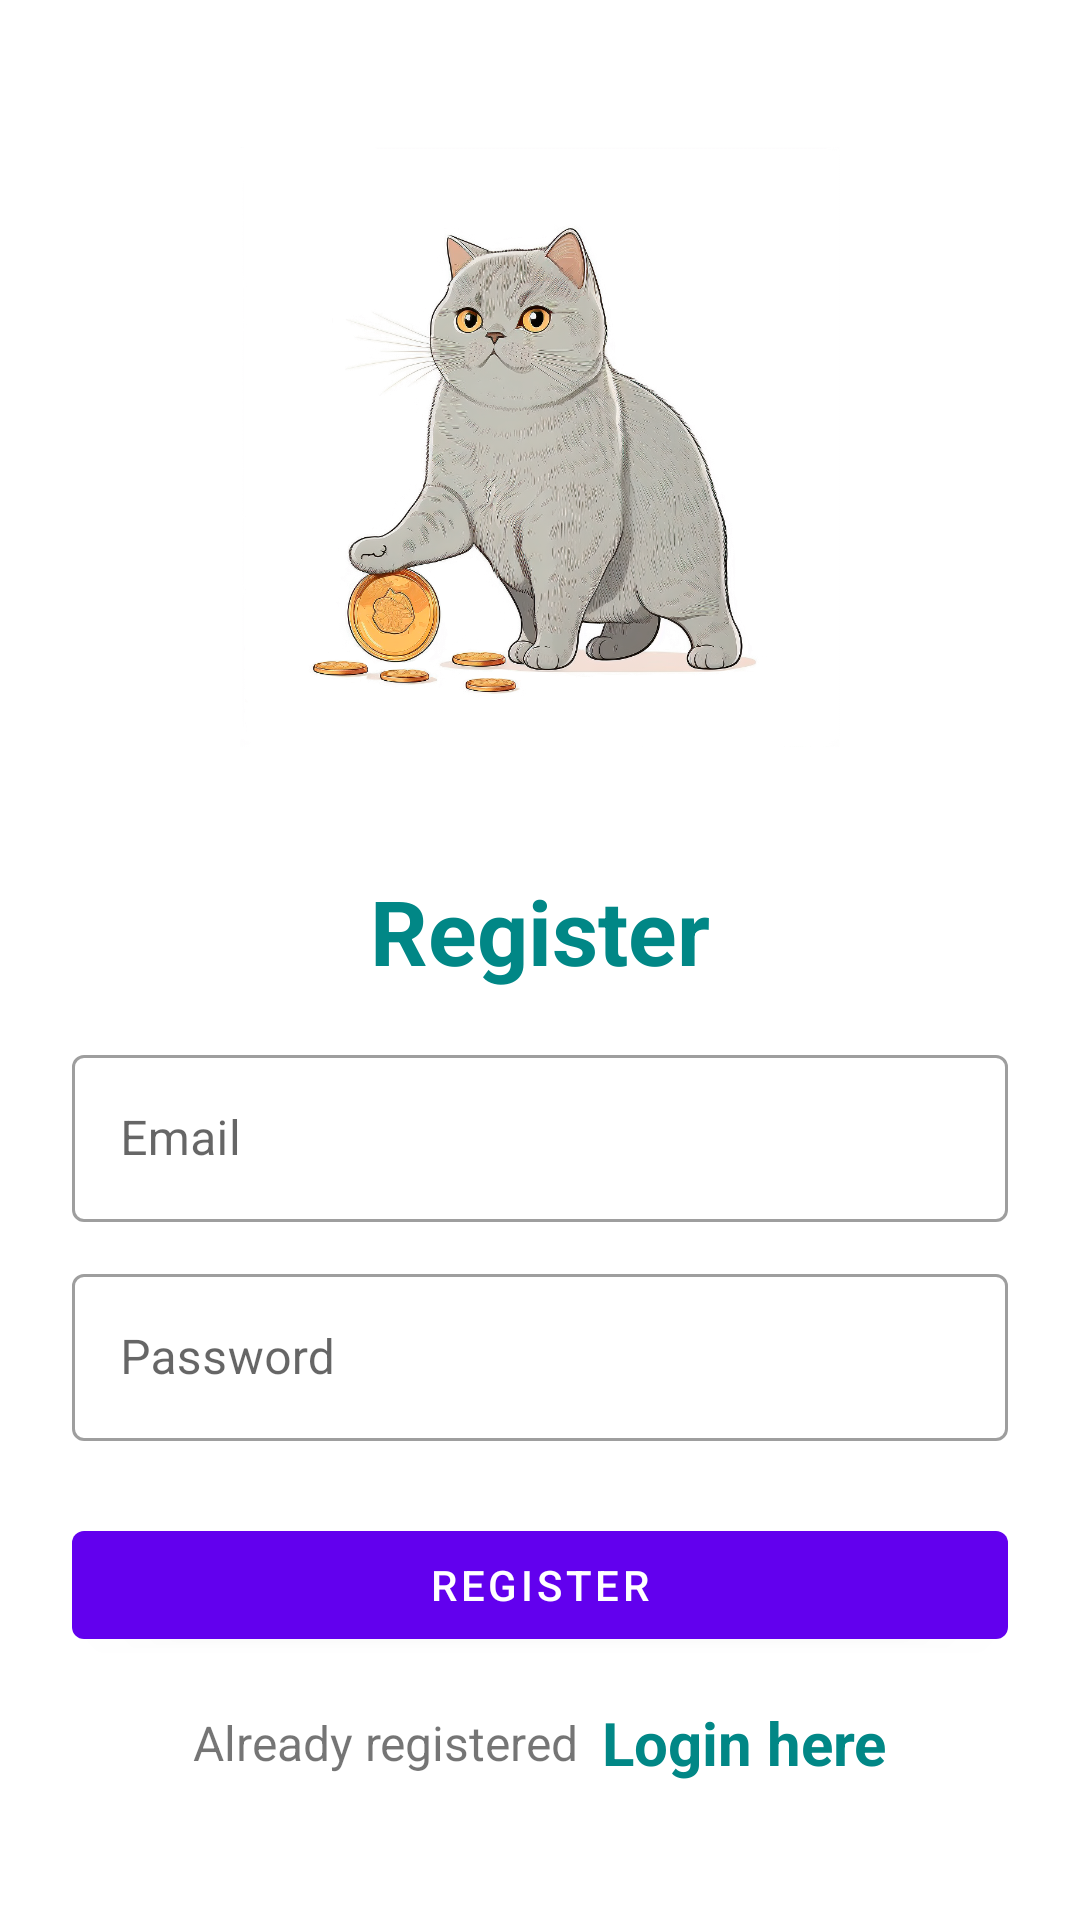

Produce the Android XML layout that renders to this screen, including the resource entries it uses.
<!-- AndroidManifest.xml: application theme Theme.GraceFinance -->
<!-- res/layout/activity_sign_up.xml -->
<?xml version="1.0" encoding="utf-8"?>
<LinearLayout xmlns:android="http://schemas.android.com/apk/res/android"
    xmlns:app="http://schemas.android.com/apk/res-auto"
    xmlns:tools="http://schemas.android.com/tools"
    android:layout_width="match_parent"
    android:layout_height="match_parent"
    android:orientation="vertical"
    android:padding="24dp"
    tools:context=".RegisterActivity">

    <ImageView
        android:id="@+id/imageView"
        android:layout_width="200dp"
        android:layout_height="200dp"
        android:layout_gravity="center"
        android:layout_marginTop="25dp"
        android:src="@drawable/cat_image"
        />

    <LinearLayout
        android:layout_width="match_parent"
        android:layout_height="match_parent"
        android:orientation="vertical"
        android:layout_gravity="center"
        android:layout_marginTop="25dp">

        <TextView
            android:layout_width="match_parent"
            android:layout_height="wrap_content"
            android:text="Register"
            android:textSize="30sp"
            android:textStyle="bold"
            android:textColor="@color/teal_700"
            android:gravity="center_horizontal"
            android:layout_marginVertical="16dp"/>


        <com.google.android.material.textfield.TextInputLayout
            android:layout_width="match_parent"
            style="@style/Widget.MaterialComponents.TextInputLayout.OutlinedBox"
            android:layout_height="wrap_content">

            <com.google.android.material.textfield.TextInputEditText
                android:id="@+id/etRegEmail"
                android:layout_width="match_parent"
                android:layout_height="wrap_content"
                android:hint="Email"
                android:inputType="textEmailAddress"/>
        </com.google.android.material.textfield.TextInputLayout>


        <com.google.android.material.textfield.TextInputLayout
            android:layout_width="match_parent"
            style="@style/Widget.MaterialComponents.TextInputLayout.OutlinedBox"
            android:layout_height="wrap_content"
            android:layout_marginTop="12dp">

            <com.google.android.material.textfield.TextInputEditText
                android:id="@+id/etRegPass"
                android:layout_width="match_parent"
                android:layout_height="wrap_content"
                android:hint="Password"
                android:inputType="textPassword"/>
        </com.google.android.material.textfield.TextInputLayout>

        <com.google.android.material.button.MaterialButton
            android:id="@+id/btnRegister"
            android:layout_width="match_parent"
            android:layout_height="wrap_content"
            android:layout_marginTop="24dp"
            android:text="Register"/>

        <LinearLayout
            android:layout_width="match_parent"
            android:layout_height="wrap_content"
            android:layout_marginTop="15dp"
            android:gravity="center"
            android:orientation="horizontal">

            <TextView
                android:layout_width="wrap_content"
                android:layout_height="wrap_content"
                android:text="Already registered"
                android:textSize="16sp"/>

            <TextView
                android:id="@+id/tvLoginHere"
                android:layout_width="wrap_content"
                android:layout_height="wrap_content"
                android:layout_marginLeft="8dp"
                android:text="Login here"
                android:textColor="@color/teal_700"
                android:textStyle="bold"
                android:textSize="20sp"/>

        </LinearLayout>

    </LinearLayout>

</LinearLayout>
<!-- resources referenced by this layout -->
<resources>
  <!-- drawable cat_image: png bitmap (drawable, 932594 bytes) -->
  <style name="Theme.GraceFinance" parent="Theme.MaterialComponents.Light.DarkActionBar">
          
          <item name="colorPrimary">@color/purple_500</item>
          <item name="colorPrimaryVariant">@color/purple_700</item>
          <item name="colorOnPrimary">@color/white</item>
          
          <item name="colorSecondary">@color/teal_200</item>
          <item name="colorSecondaryVariant">@color/teal_700</item>
          <item name="colorOnSecondary">@color/black</item>
          
          <item name="android:statusBarColor">?attr/colorPrimaryVariant</item>
          
          <item name="android:forceDarkAllowed" tools:targetApi="q">false</item>
      </style>
  <!-- not gathered from this repository: default colours our renderer supplied (Android Studio template values) -->
  <color name="purple_500">#FF6200EE</color>
  <color name="purple_700">#FF3700B3</color>
  <color name="teal_200">#FF03DAC5</color>
  <color name="teal_700">#FF018786</color>
  <color name="black">#FF000000</color>
  <color name="white">#FFFFFFFF</color>
</resources>
